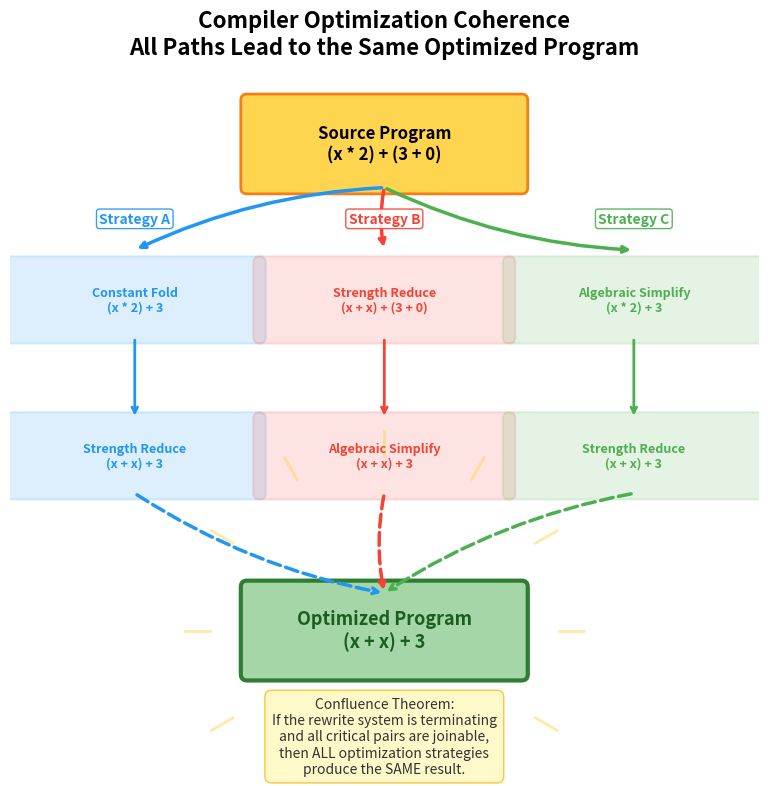

Source code (Python):
#!/usr/bin/env python3
"""
Visualization: Compiler Optimization Coherence

Illustrates how confluence guarantees that different compiler optimization
strategies (rewrite orderings) all converge to the same optimized program.
"""

import matplotlib.pyplot as plt
import matplotlib.patches as mpatches
import numpy as np

fig, ax = plt.subplots(figsize=(12, 8))
ax.set_xlim(-6, 6)
ax.set_ylim(-7, 4)
ax.set_aspect('equal')
ax.axis('off')
ax.set_title('Compiler Optimization Coherence\nAll Paths Lead to the Same Optimized Program',
             fontsize=16, fontweight='bold', pad=20)

# Source program at top
source = (0, 3)
ax.add_patch(mpatches.FancyBboxPatch(
    (-2.2, 2.3), 4.4, 1.4, boxstyle="round,pad=0.1",
    facecolor='#FFD54F', edgecolor='#F57F17', linewidth=2))
ax.text(0, 3, 'Source Program\n(x * 2) + (3 + 0)', ha='center', va='center',
        fontsize=12, fontweight='bold')

# Three optimization paths
paths = [
    {
        'name': 'Strategy A',
        'color': '#2196F3',
        'steps': [
            (-4, 0.5, 'Constant Fold\n(x * 2) + 3'),
            (-4, -2, 'Strength Reduce\n(x + x) + 3'),
        ],
        'x_final': -4,
    },
    {
        'name': 'Strategy B',
        'color': '#F44336',
        'steps': [
            (0, 0.5, 'Strength Reduce\n(x + x) + (3 + 0)'),
            (0, -2, 'Algebraic Simplify\n(x + x) + 3'),
        ],
        'x_final': 0,
    },
    {
        'name': 'Strategy C',
        'color': '#4CAF50',
        'steps': [
            (4, 0.5, 'Algebraic Simplify\n(x * 2) + 3'),
            (4, -2, 'Strength Reduce\n(x + x) + 3'),
        ],
        'x_final': 4,
    },
]

# Draw paths
for path in paths:
    color = path['color']
    # Arrow from source to first step
    x_step = path['steps'][0][0]
    ax.annotate('', xy=(x_step, 1.3), xytext=(0, 2.3),
                arrowprops=dict(arrowstyle='->', color=color, lw=2.5,
                               connectionstyle='arc3,rad=0.1'))

    # Draw intermediate steps
    for i, (x, y, label) in enumerate(path['steps']):
        ax.add_patch(mpatches.FancyBboxPatch(
            (x-2, y-0.6), 4, 1.2, boxstyle="round,pad=0.1",
            facecolor=color, edgecolor=color, linewidth=1.5, alpha=0.15))
        ax.text(x, y, label, ha='center', va='center', fontsize=9,
                color=color, fontweight='bold')

        # Arrow to next step
        if i < len(path['steps']) - 1:
            next_x, next_y = path['steps'][i+1][0], path['steps'][i+1][1]
            ax.annotate('', xy=(next_x, next_y + 0.6), xytext=(x, y - 0.6),
                        arrowprops=dict(arrowstyle='->', color=color, lw=2))

    # Arrow from last step to normal form
    last_x, last_y = path['steps'][-1][0], path['steps'][-1][1]
    ax.annotate('', xy=(0, -4.2), xytext=(last_x, last_y - 0.6),
                arrowprops=dict(arrowstyle='->', color=color, lw=2.5,
                               connectionstyle='arc3,rad=0.1',
                               linestyle='dashed'))

    # Path label
    ax.text(x_step, 1.8, path['name'], ha='center', va='center',
            fontsize=10, color=color, fontweight='bold',
            bbox=dict(boxstyle='round,pad=0.2', facecolor='white',
                     edgecolor=color, alpha=0.9))

# Normal form at bottom
ax.add_patch(mpatches.FancyBboxPatch(
    (-2.2, -5.5), 4.4, 1.4, boxstyle="round,pad=0.1",
    facecolor='#A5D6A7', edgecolor='#2E7D32', linewidth=3))
ax.text(0, -4.8, 'Optimized Program\n(x + x) + 3', ha='center', va='center',
        fontsize=13, fontweight='bold', color='#1B5E20')

# Star burst around normal form
for angle in np.linspace(0, 2*np.pi, 12, endpoint=False):
    r1, r2 = 2.8, 3.2
    ax.plot([0 + r1*np.cos(angle), 0 + r2*np.cos(angle)],
            [-4.8 + r1*np.sin(angle), -4.8 + r2*np.sin(angle)],
            color='#FFD54F', lw=2, alpha=0.5)

# Legend box
legend_text = (
    "Confluence Theorem:\n"
    "If the rewrite system is terminating\n"
    "and all critical pairs are joinable,\n"
    "then ALL optimization strategies\n"
    "produce the SAME result."
)
ax.text(0, -6.5, legend_text, ha='center', va='center', fontsize=10,
        style='italic', color='#333',
        bbox=dict(boxstyle='round,pad=0.5', facecolor='#FFF9C4',
                 edgecolor='#FBC02D', alpha=0.9))

plt.tight_layout()
plt.savefig('compiler_coherence.png', dpi=150, bbox_inches='tight',
            facecolor='white', edgecolor='none')
plt.close()
print("Saved compiler_coherence.png")
